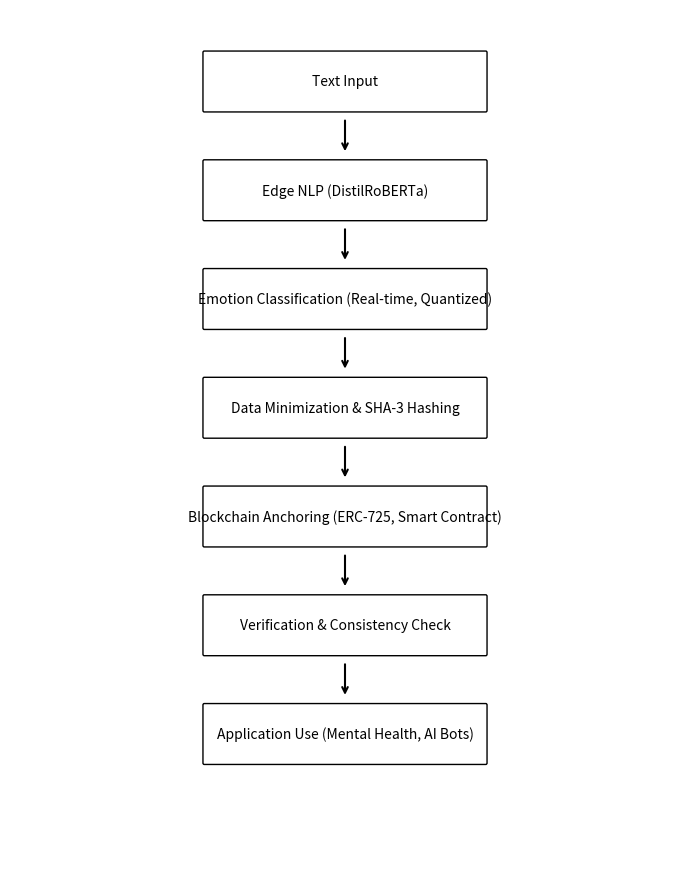

This figure's Python source:
import matplotlib.pyplot as plt
from matplotlib.patches import FancyBboxPatch

def draw_box(ax, text, xy, box_size=(4.2, 0.8)):
    x, y = xy
    width, height = box_size
    box = FancyBboxPatch((x - width / 2, y - height / 2), width, height,
                         boxstyle="round,pad=0.02", edgecolor="black", facecolor="white")
    ax.add_patch(box)
    ax.text(x, y, text, ha='center', va='center', fontsize=10, color='black')

def draw_arrow(ax, start, end):
    ax.annotate('', xy=end, xytext=start,
                arrowprops=dict(arrowstyle='->', lw=1.5, color='black'))

fig, ax = plt.subplots(figsize=(7, 9))
ax.set_xlim(0, 10)
ax.set_ylim(0, 12)
ax.axis('off')

# Y positions for boxes
y_positions = [11, 9.5, 8, 6.5, 5, 3.5, 2]

# Define steps (single-line text)
steps = [
    "Text Input",
    "Edge NLP (DistilRoBERTa)",
    "Emotion Classification (Real-time, Quantized)",
    "Data Minimization & SHA-3 Hashing",
    "Blockchain Anchoring (ERC-725, Smart Contract)",
    "Verification & Consistency Check",
    "Application Use (Mental Health, AI Bots)"
]

# Draw boxes and arrows
for i, text in enumerate(steps):
    draw_box(ax, text, (5, y_positions[i]))
    if i < len(steps) - 1:
        draw_arrow(ax, (5, y_positions[i] - 0.5), (5, y_positions[i + 1] + 0.5))

plt.tight_layout()
plt.savefig("methodology_flowchart.png", dpi=300, bbox_inches='tight')
plt.show()
